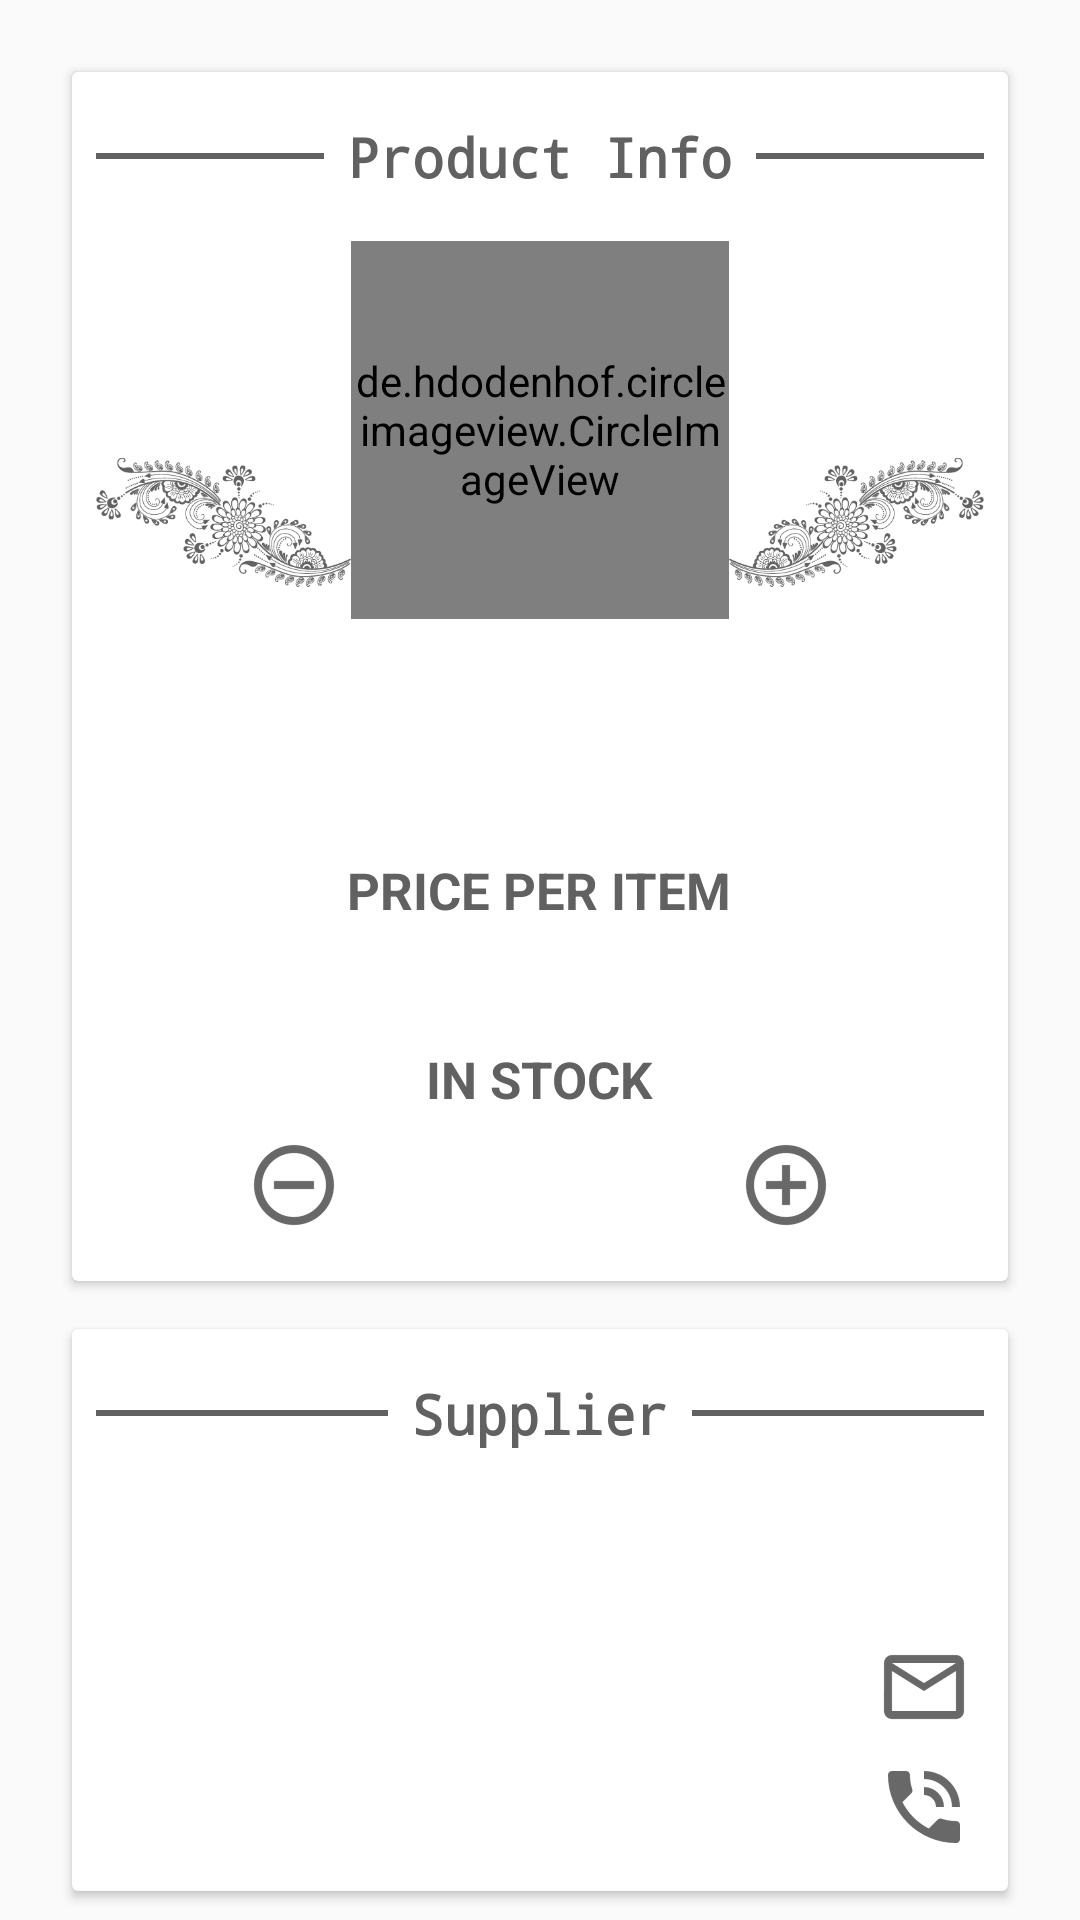

Layout XML and referenced resources for this Android screen:
<!-- AndroidManifest.xml: application theme AppTheme -->
<!-- res/layout/activity_details.xml -->
<?xml version="1.0" encoding="utf-8"?>
<layout xmlns:android="http://schemas.android.com/apk/res/android"
    xmlns:app="http://schemas.android.com/apk/res-auto">

    
    <ScrollView
        android:layout_width="match_parent"
        android:layout_height="match_parent">

        <LinearLayout
            android:layout_width="match_parent"
            android:layout_height="wrap_content"
            android:layout_margin="@dimen/space_large"
            android:orientation="vertical">

            
            <android.support.v7.widget.CardView
                android:layout_width="match_parent"
                android:layout_height="wrap_content"
                android:layout_margin="@dimen/space_medium"
                app:cardBackgroundColor="@color/cardview_light_background"
                app:cardCornerRadius="@dimen/cardview_default_radius"
                app:cardElevation="@dimen/cardview_default_elevation"
                app:contentPadding="@dimen/space_medium">

                <LinearLayout
                    android:layout_width="match_parent"
                    android:layout_height="match_parent"
                    android:orientation="vertical">

                    
                    <LinearLayout
                        android:layout_width="match_parent"
                        android:layout_height="wrap_content"
                        android:orientation="horizontal">

                        
                        <View style="@style/ViewLineStyle" />

                        
                        <TextView
                            style="@style/SectionTitleText"
                            android:text="@string/section_header_product" />

                        
                        <View style="@style/ViewLineStyle" />

                    </LinearLayout>

                    
                    <LinearLayout
                        android:layout_width="match_parent"
                        android:layout_height="wrap_content"
                        android:orientation="horizontal"
                        android:paddingBottom="@dimen/space_medium"
                        android:paddingTop="@dimen/space_medium">

                        
                        <ImageView
                            android:layout_width="0dp"
                            android:layout_height="wrap_content"
                            android:layout_gravity="bottom"
                            android:layout_weight="1"
                            android:src="@drawable/img_details_filler_left" />


                        
                        <de.hdodenhof.circleimageview.CircleImageView
                            android:id="@id/details_circ_image"
                            android:layout_width="@dimen/product_img_size"
                            android:layout_height="@dimen/product_img_size"
                            android:layout_gravity="center"
                            app:civ_border_color="@color/colorPrimaryDark"
                            app:civ_border_width="@dimen/space_medium" />

                        
                        <ImageView
                            android:layout_width="0dp"
                            android:layout_height="wrap_content"
                            android:layout_gravity="bottom"
                            android:layout_weight="1"
                            android:scaleX="-1"
                            android:src="@drawable/img_details_filler_left" />

                    </LinearLayout>

                    
                    <TextView
                        android:id="@id/details_text_name"
                        style="@style/DetailsHeaderText"
                        android:layout_marginBottom="@dimen/space_small"
                        android:layout_marginTop="@dimen/space_medium" />

                    
                    <TextView
                        android:id="@id/details_text_brand"
                        style="@style/DetailsBodyText"
                        android:layout_marginBottom="@dimen/space_medium"
                        android:layout_marginTop="@dimen/space_small" />

                    
                    <TextView
                        style="@style/DetailsHeaderText"
                        android:layout_marginBottom="@dimen/space_small"
                        android:layout_marginTop="@dimen/space_small"
                        android:text="@string/details_price_header" />

                    
                    <LinearLayout
                        android:layout_width="match_parent"
                        android:layout_height="wrap_content"
                        android:orientation="horizontal">

                        
                        <TextView
                            android:id="@id/details_text_price"
                            style="@style/DetailsBodyText"
                            android:layout_width="0dp"
                            android:layout_marginBottom="@dimen/space_medium"
                            android:layout_marginTop="@dimen/space_small"
                            android:layout_weight="2" />

                        
                        <TextView
                            android:id="@id/details_text_discount"
                            style="@style/DetailsBodyText"
                            android:layout_width="0dp"
                            android:layout_marginBottom="@dimen/space_medium"
                            android:layout_marginTop="@dimen/space_small"
                            android:layout_weight="1"
                            android:gravity="start"
                            android:textColor="@color/colorDiscountText" />

                    </LinearLayout>

                    
                    <TextView
                        style="@style/DetailsHeaderText"
                        android:layout_marginTop="@dimen/space_small"
                        android:text="@string/details_stock_header" />

                    
                    <LinearLayout
                        android:layout_width="match_parent"
                        android:layout_height="wrap_content"
                        android:orientation="horizontal"
                        android:paddingBottom="@dimen/space_medium"
                        android:paddingTop="@dimen/space_medium">

                        
                        <ImageView
                            android:id="@id/details_img_decr"
                            android:layout_width="0dp"
                            android:layout_height="wrap_content"
                            android:layout_weight="1"
                            android:onClick="editStock"
                            android:src="@drawable/ic_decrement_stock" />

                        
                        <TextView
                            android:id="@id/details_text_stock"
                            style="@style/EditTextInput"
                            android:layout_width="wrap_content"
                            android:layout_height="wrap_content" />

                        
                        <ImageView
                            android:id="@id/details_img_incr"
                            android:layout_width="0dp"
                            android:layout_height="wrap_content"
                            android:layout_weight="1"
                            android:onClick="editStock"
                            android:scaleX="-1"
                            android:src="@drawable/ic_increment_stock" />

                    </LinearLayout>

                </LinearLayout>
            </android.support.v7.widget.CardView>

            
            <android.support.v7.widget.CardView
                android:layout_width="match_parent"
                android:layout_height="wrap_content"
                android:layout_margin="@dimen/space_medium"
                app:cardBackgroundColor="@color/cardview_light_background"
                app:cardCornerRadius="@dimen/cardview_default_radius"
                app:cardElevation="@dimen/cardview_default_elevation"
                app:contentPadding="@dimen/space_medium">

                <LinearLayout
                    android:layout_width="match_parent"
                    android:layout_height="match_parent"
                    android:orientation="vertical">

                    
                    <LinearLayout
                        android:layout_width="match_parent"
                        android:layout_height="wrap_content"
                        android:orientation="horizontal">

                        
                        <View style="@style/ViewLineStyle" />

                        
                        <TextView
                            style="@style/SectionTitleText"
                            android:text="@string/section_header_supplier" />

                        
                        <View style="@style/ViewLineStyle" />

                    </LinearLayout>

                    
                    <TextView
                        android:id="@id/details_text_supp_name"
                        style="@style/DetailsSupplierTextLarge" />

                    
                    <TextView
                        android:id="@id/details_text_supp_mail"
                        style="@style/DetailsSupplierText"
                        android:drawableEnd="@drawable/ic_compose_mail"
                        android:drawableRight="@drawable/ic_compose_mail"
                        android:onClick="mailSupplier" />

                    
                    <TextView
                        android:id="@id/details_text_supp_phone"
                        style="@style/DetailsSupplierText"
                        android:drawableEnd="@drawable/ic_phone_call"
                        android:drawableRight="@drawable/ic_phone_call"
                        android:onClick="callSupplier" />

                </LinearLayout>
            </android.support.v7.widget.CardView>

        </LinearLayout>
    </ScrollView>
</layout>
<!-- resources referenced by this layout -->
<resources>
  <color name="colorDiscountText">#2E7D32</color>
  <color name="colorPrimaryDark">#424242</color>
  <dimen name="product_img_size">126dp</dimen>
  <dimen name="space_large">16dp</dimen>
  <dimen name="space_medium">8dp</dimen>
  <dimen name="space_small">4dp</dimen>
  <string name="details_price_header">price per item</string>
  <string name="details_stock_header">in stock</string>
  <string name="section_header_product">Product Info</string>
  <string name="section_header_supplier">Supplier</string>
  <style name="DetailsBodyText">
          <item name="android:layout_width">wrap_content</item>
          <item name="android:layout_height">wrap_content</item>
          <item name="android:gravity">center</item>
          <item name="android:layout_gravity">center</item>
          <item name="android:textColor">@color/colorPrimary</item>
          <item name="android:textSize">@dimen/details_body_text</item>
      </style>
  <style name="DetailsHeaderText">
          <item name="android:layout_width">wrap_content</item>
          <item name="android:layout_height">wrap_content</item>
          <item name="android:gravity">center</item>
          <item name="android:layout_gravity">center</item>
          <item name="android:textAllCaps">true</item>
          <item name="android:textStyle">bold</item>
          <item name="android:textColor">@color/colorPrimary</item>
          <item name="android:textSize">@dimen/details_header_text</item>
      </style>
  <style name="DetailsSupplierText" parent="DetailsSupplierTextLarge">
          <item name="android:textStyle">normal</item>
          <item name="android:textSize">@dimen/details_header_text</item>
          <item name="android:layout_margin">@dimen/space_small</item>
      </style>
  <style name="EditTextInput">
          <item name="android:textSize">@dimen/editor_edit_text_sp</item>
          <item name="android:fontFamily">monospace</item>
          <item name="android:textColor">@color/colorPrimary</item>
          <item name="android:layout_marginTop">@dimen/space_small</item>
          <item name="android:layout_marginBottom">@dimen/space_small</item>
          <item name="android:layout_marginLeft">@dimen/space_large</item>
          <item name="android:layout_marginRight">@dimen/space_large</item>
      </style>
  <style name="SectionTitleText">
          <item name="android:layout_width">wrap_content</item>
          <item name="android:layout_height">wrap_content</item>
          <item name="android:layout_margin">@dimen/space_medium</item>
          <item name="android:fontFamily">monospace</item>
          <item name="android:textColor">@color/colorPrimary</item>
          <item name="android:textStyle">bold</item>
          <item name="android:textSize">@dimen/editor_section_header_text_sp</item>
      </style>
  <style name="ViewLineStyle">
          <item name="android:layout_width">0dp</item>
          <item name="android:layout_height">@dimen/space_tiny</item>
          <item name="android:layout_gravity">center_vertical</item>
          <item name="android:layout_weight">1</item>
          <item name="android:background">@color/colorPrimary</item>
      </style>
  <style name="AppTheme" parent="Theme.AppCompat.Light.DarkActionBar">
          
          <item name="colorPrimary">@color/colorPrimary</item>
          <item name="colorPrimaryDark">@color/colorPrimaryDark</item>
          <item name="colorAccent">@color/colorAccent</item>
      </style>
  <color name="colorPrimary">#616161</color>
  <dimen name="details_body_text">15sp</dimen>
  <dimen name="details_header_text">17sp</dimen>
  <dimen name="details_supp_name_text">20sp</dimen>
  <dimen name="editor_edit_text_sp">16sp</dimen>
  <dimen name="editor_section_header_text_sp">18sp</dimen>
  <dimen name="space_tiny">2dp</dimen>
  <color name="colorAccent">#212121</color>
</resources>
